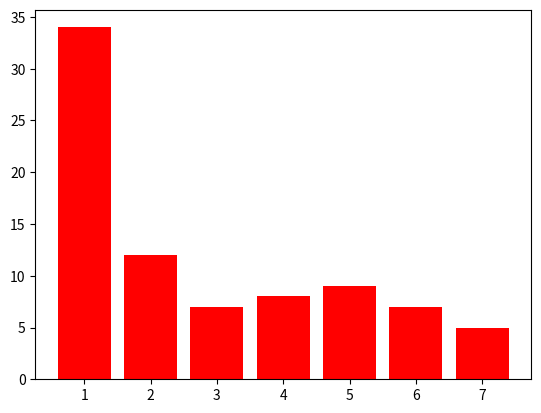

Source code (Python):
from matplotlib import pyplot as plt

days=[1,2,3,4,5,6,7]
tempreture=[34,12,7,8,9,7,5]
plt.bar(days,tempreture,color="r",linestyle="--",linewidth=3)
plt.show()